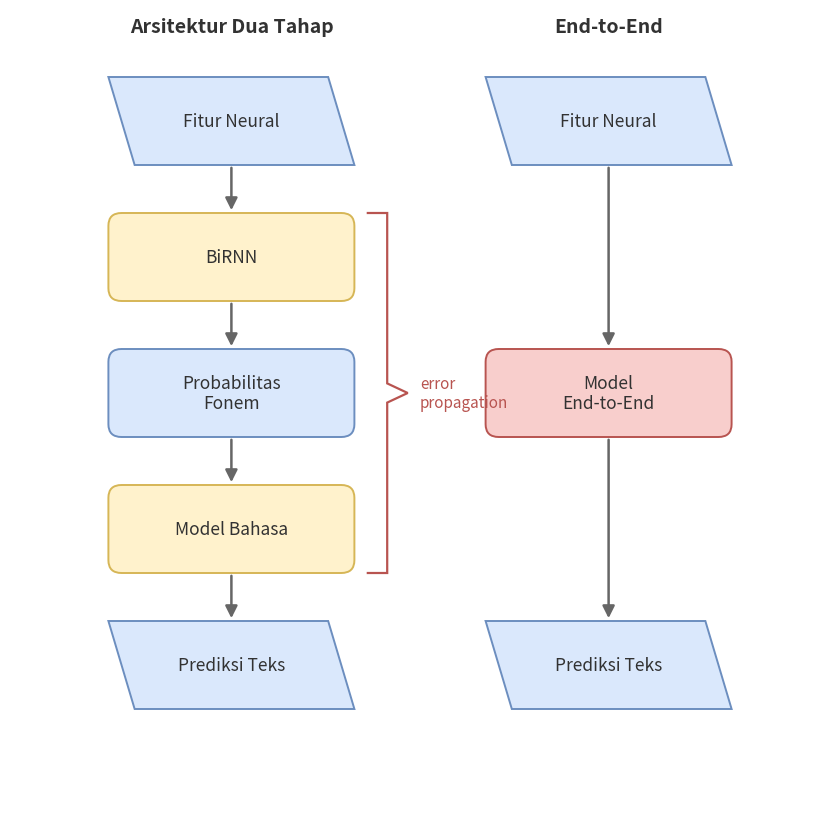

Generate this figure with matplotlib:
# -*- coding: utf-8 -*-
"""Top-down (vertical) remake of slide 6's two pipeline graphics, side by side.
Matches the deck's draw.io palette so it drops onto the white slide cleanly.
"""
import matplotlib
matplotlib.use("Agg")
import matplotlib.pyplot as plt
from matplotlib.patches import FancyBboxPatch, Polygon, FancyArrowPatch, PathPatch
from matplotlib.path import Path

# --- palette (sampled from the existing slides) ---
BLUE_F, BLUE_E = "#DAE8FC", "#6C8EBF"   # neural feature / phoneme prob / text
YEL_F,  YEL_E  = "#FFF2CC", "#D6B656"   # learned modules (BiRNN, LM)
RED_F,  RED_E  = "#F8CECC", "#B85450"   # end-to-end model
TXT            = "#323232"
EP_RED         = "#B85450"

fig, ax = plt.subplots(figsize=(8.2, 8.0), dpi=300)
ax.set_xlim(0, 100); ax.set_ylim(0, 100); ax.axis("off")

BW, BH = 30, 11          # box width / height
LCX, RCX = 27, 73        # column centres

def rbox(cx, cy, label, ff, ee, italic_word=None):
    x, y = cx - BW/2, cy - BH/2
    ax.add_patch(FancyBboxPatch((x, y), BW, BH,
        boxstyle="round,pad=0,rounding_size=1.6",
        linewidth=1.4, edgecolor=ee, facecolor=ff, mutation_aspect=1))
    ax.text(cx, cy, label, ha="center", va="center", fontsize=12.5,
            color=TXT, wrap=True)

def pbox(cx, cy, label, ff, ee):          # parallelogram (I/O)
    sk = 3.2
    x, y = cx - BW/2, cy - BH/2
    pts = [(x+sk, y), (x+BW, y), (x+BW-sk, y+BH), (x, y+BH)]
    ax.add_patch(Polygon(pts, closed=True, linewidth=1.4,
                          edgecolor=ee, facecolor=ff))
    ax.text(cx, cy, label, ha="center", va="center", fontsize=12.5, color=TXT)

def arrow(cx, y_top, y_bot):
    ax.add_patch(FancyArrowPatch((cx, y_top), (cx, y_bot),
        arrowstyle="-|>", mutation_scale=18, linewidth=1.8, color="#666666"))

# ----- column titles -----
ax.text(LCX, 99, "Arsitektur Dua Tahap", ha="center", va="top",
        fontsize=14, fontweight="bold", color=TXT)
ax.text(RCX, 99, "End-to-End", ha="center", va="top",
        fontsize=14, fontweight="bold", color=TXT)

# ----- LEFT column: 5 stages -----
ly = [86, 69, 52, 35, 18]
pbox(LCX, ly[0], "Fitur Neural", BLUE_F, BLUE_E)
rbox(LCX, ly[1], "BiRNN", YEL_F, YEL_E)
rbox(LCX, ly[2], "Probabilitas\nFonem", BLUE_F, BLUE_E)
rbox(LCX, ly[3], "Model Bahasa", YEL_F, YEL_E)
pbox(LCX, ly[4], "Prediksi Teks", BLUE_F, BLUE_E)
for a, b in zip(ly[:-1], ly[1:]):
    arrow(LCX, a - BH/2, b + BH/2)

# ----- error-propagation brace + label (spans BiRNN -> Model Bahasa) -----
bx = LCX + BW/2 + 1.5
top_y, bot_y = ly[1] + BH/2, ly[3] - BH/2
verts = [(bx, top_y), (bx+2.5, top_y), (bx+2.5, (top_y+bot_y)/2+1.2),
         (bx+5, (top_y+bot_y)/2), (bx+2.5, (top_y+bot_y)/2-1.2),
         (bx+2.5, bot_y), (bx, bot_y)]
codes = [Path.MOVETO, Path.LINETO, Path.LINETO, Path.LINETO,
         Path.LINETO, Path.LINETO, Path.LINETO]
ax.add_patch(PathPatch(Path(verts, codes), fill=False,
                       edgecolor=EP_RED, linewidth=1.6))
ax.text(bx+6.5, (top_y+bot_y)/2, "error\npropagation", ha="left", va="center",
        fontsize=11, style="italic", color=EP_RED, rotation=0)

# ----- RIGHT column: 3 stages (aligned top & bottom with left) -----
ry = [86, 52, 18]
pbox(RCX, ry[0], "Fitur Neural", BLUE_F, BLUE_E)
rbox(RCX, ry[1], "Model\nEnd-to-End", RED_F, RED_E)
pbox(RCX, ry[2], "Prediksi Teks", BLUE_F, BLUE_E)
for a, b in zip(ry[:-1], ry[1:]):
    arrow(RCX, a - BH/2, b + BH/2)

plt.subplots_adjust(left=0, right=1, top=1, bottom=0)
out = "slide6_pipeline.png"
fig.savefig(out, transparent=True, bbox_inches="tight", pad_inches=0.05)
print("saved", out)
